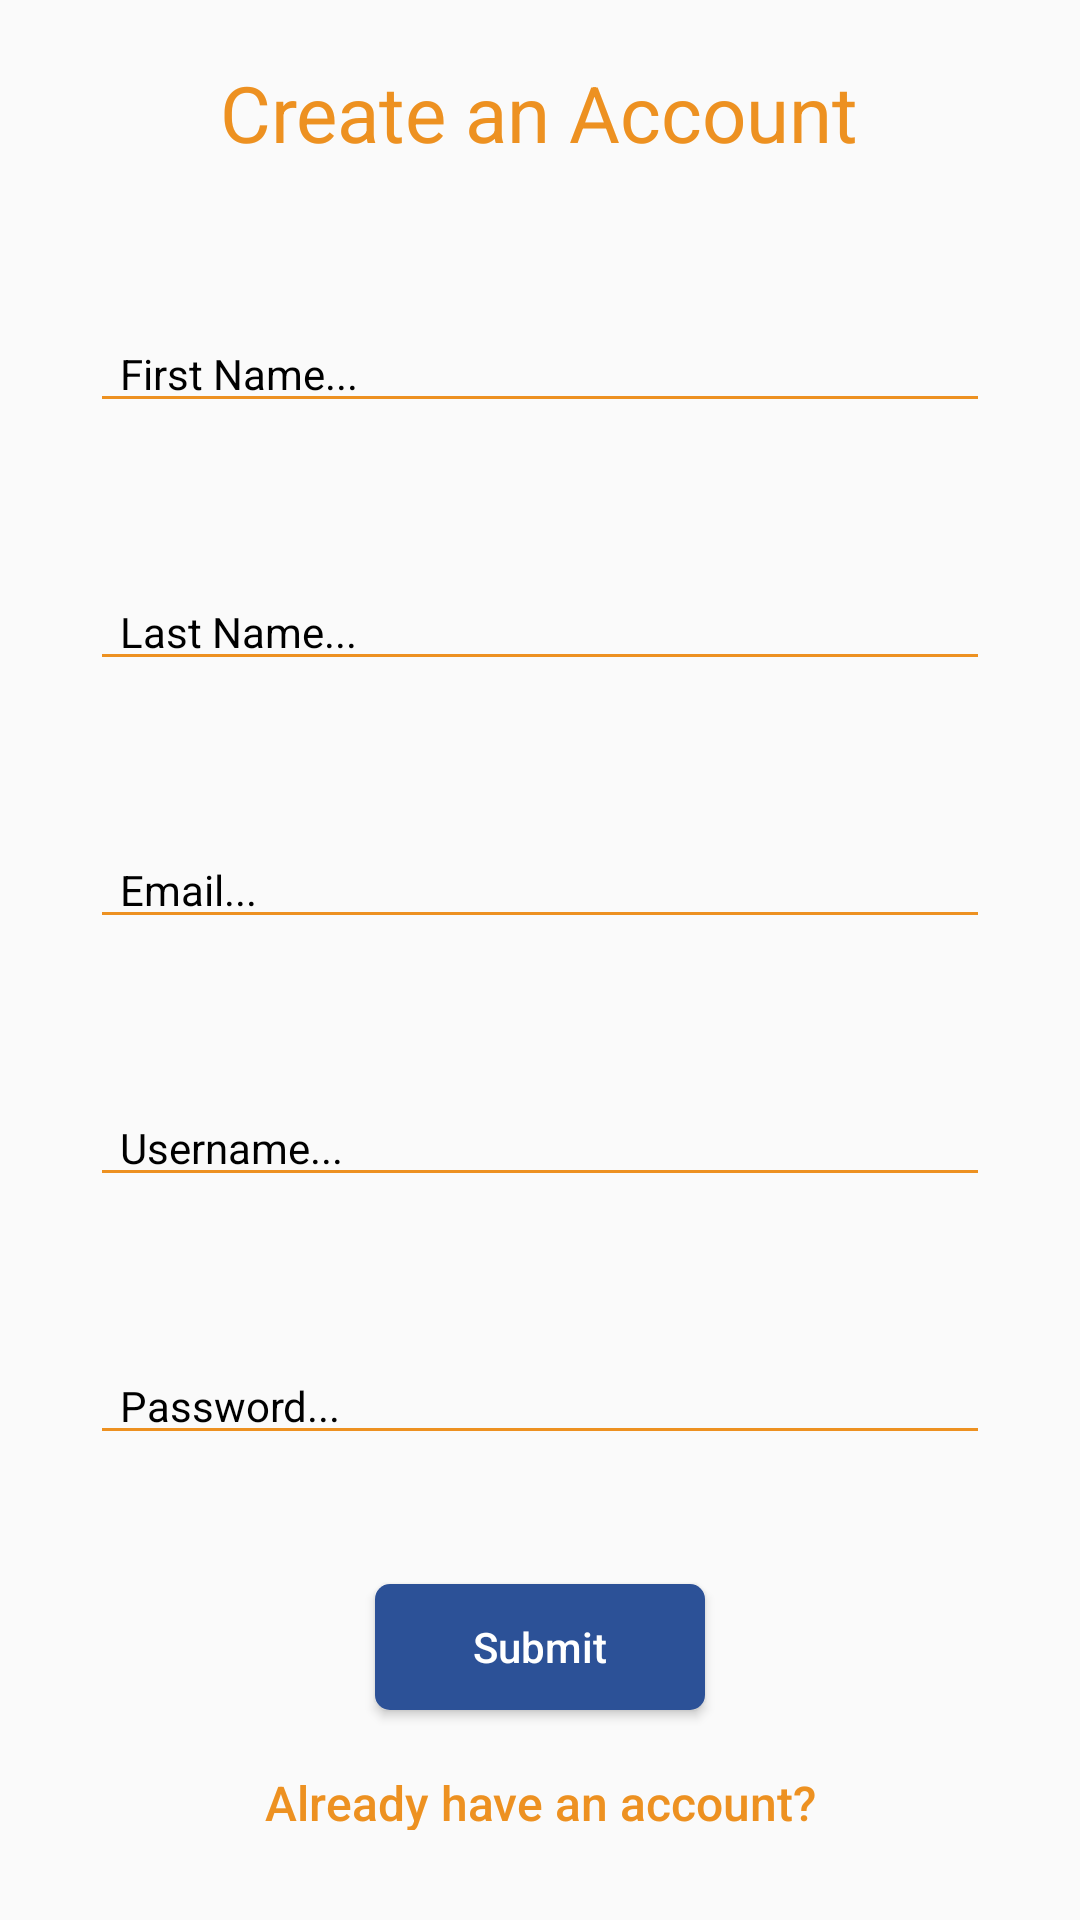

Layout XML and referenced resources for this Android screen:
<!-- AndroidManifest.xml: application theme AppThemeLight -->
<!-- res/layout/activity_register.xml -->
<?xml version="1.0" encoding="utf-8"?>
<RelativeLayout
    xmlns:android="http://schemas.android.com/apk/res/android"
    android:layout_width="match_parent"
    android:layout_height="match_parent"
    android:background="?attr/backGround">

    <TextView
        android:id="@+id/title_text"
        android:layout_width="wrap_content"
        android:layout_height="wrap_content"
        android:layout_alignParentTop="true"
        android:layout_centerHorizontal="true"
        android:layout_marginTop="20dp"
        android:text="Create an Account"
        android:textAlignment="center"
        android:textColor="@color/lightOrange"
        android:textSize="26sp" />

    <LinearLayout
        android:layout_width="match_parent"
        android:layout_height="wrap_content"
        android:layout_above="@+id/register_submit"
        android:layout_below="@id/title_text"
        android:layout_marginBottom="0dp"
        android:orientation="vertical">

        <EditText
            android:id="@+id/register_fname"
            android:layout_width="match_parent"
            android:layout_height="wrap_content"
            android:layout_marginTop="50dp"
            android:paddingStart="10dp"
            android:paddingEnd="0dp"
            android:layout_marginStart="30dp"
            android:textColorHint="?attr/primaryText"
            android:backgroundTint="@color/lightOrange"
            android:layout_marginEnd="30dp"
            android:maxLines="1"
            android:hint="First Name..."
            android:inputType="textCapWords"
            android:textColor="?attr/primaryText"
            android:textSize="14sp" />

        <EditText
            android:id="@+id/register_lname"
            android:layout_width="match_parent"
            android:layout_height="wrap_content"
            android:layout_marginTop="50dp"
            android:paddingStart="10dp"
            android:paddingEnd="0dp"
            android:layout_marginStart="30dp"
            android:layout_marginEnd="30dp"
            android:textColorHint="?attr/primaryText"
            android:backgroundTint="@color/lightOrange"
            android:maxLines="1"
            android:hint="Last Name..."
            android:inputType="textCapWords"
            android:textColor="?attr/primaryText"
            android:textSize="14sp" />

        <EditText
            android:id="@+id/register_email"
            android:layout_width="match_parent"
            android:layout_height="wrap_content"
            android:layout_marginTop="50dp"
            android:paddingStart="10dp"
            android:paddingEnd="0dp"
            android:layout_marginStart="30dp"
            android:layout_marginEnd="30dp"
            android:textColorHint="?attr/primaryText"
            android:backgroundTint="@color/lightOrange"
            android:maxLines="1"
            android:hint="Email..."
            android:inputType="textEmailAddress"
            android:textColor="?attr/primaryText"
            android:textSize="14sp" />

        <EditText
            android:id="@+id/register_username"
            android:layout_width="match_parent"
            android:layout_height="wrap_content"
            android:layout_marginTop="50dp"
            android:paddingStart="10dp"
            android:paddingEnd="0dp"
            android:layout_marginStart="30dp"
            android:layout_marginEnd="30dp"
            android:textColorHint="?attr/primaryText"
            android:backgroundTint="@color/lightOrange"
            android:maxLines="1"
            android:hint="Username..."
            android:inputType="text"
            android:textColor="?attr/primaryText"
            android:textSize="14sp" />

        <EditText
            android:id="@+id/register_password"
            android:layout_width="match_parent"
            android:layout_height="wrap_content"
            android:layout_marginTop="50dp"
            android:paddingStart="10dp"
            android:paddingEnd="0dp"
            android:layout_marginStart="30dp"
            android:layout_marginEnd="30dp"
            android:textColorHint="?attr/primaryText"
            android:backgroundTint="@color/lightOrange"
            android:maxLines="1"
            android:hint="Password..."
            android:inputType="textVisiblePassword"
            android:textColor="?attr/primaryText"
            android:textSize="14sp" />

        <ProgressBar
            android:id="@+id/progressBar"
            style="?android:attr/progressBarStyle"
            android:layout_width="wrap_content"
            android:layout_height="wrap_content"
            android:visibility="gone"
            android:layout_gravity="center" />

    </LinearLayout>

    <Button
        android:id="@+id/register_submit"
        android:layout_width="110dp"
        android:layout_height="42dp"
        android:layout_marginBottom="10dp"
        android:layout_above="@id/register_login"
        android:layout_centerHorizontal="true"
        android:background="@drawable/button_accessory_blue"
        android:text="Submit"
        android:textAlignment="center"
        android:textAllCaps="false"
        android:textColor="@color/white" />

    <Button
        android:id="@+id/register_login"
        style="?android:attr/borderlessButtonStyle"
        android:layout_width="match_parent"
        android:layout_height="40dp"
        android:layout_alignParentBottom="true"
        android:layout_centerHorizontal="true"
        android:layout_marginBottom="20dp"
        android:layout_marginStart="56dp"
        android:layout_marginEnd="56dp"
        android:backgroundTint="?attr/backGround"
        android:text="Already have an account? Login"
        android:textAllCaps="false"
        android:textColor="@color/lightOrange"
        android:textSize="16sp" />

</RelativeLayout>
<!-- resources referenced by this layout -->
<resources>
  <color name="lightOrange">#ED9121</color>
  <color name="white">#ffffff</color>
  <!-- drawable button_accessory_blue (drawable) -->
  <?xml version="1.0" encoding="utf-8"?>
  <shape xmlns:android="http://schemas.android.com/apk/res/android"
      android:shape="rectangle"
      android:padding="10dp">
      <solid android:color="@color/darkBlue"/>
      <corners android:radius="5dp"/>
  </shape>
  <style name="AppThemeLight" parent="Theme.AppCompat.Light.NoActionBar">
          <item name="actionOverflowButtonStyle">@style/OverFlow</item>
          <item name="android:windowAnimationStyle">@style/FadeAnimation</item>
          <item name="colorPrimary">@color/lightOrange</item>
          <item name="colorPrimaryDark">@color/darkBlue</item>
          <item name="backGround">@color/offWhite</item>
          <item name="cardView">@color/white</item>
          <item name="titleTextColor">@color/white</item>
          <item name="primaryText">@color/black</item>
          <item name="secondaryText">@color/darkBlue</item>
          <item name="toolBar">@color/lightOrange</item>
          <item name="primaryButton">@color/lightOrange</item>
          <item name="secondaryButton">@color/darkBlue</item>
          <item name="colorAccent">@color/lightBlue</item>
          <item name="navView">@color/white</item>
          <item name="menuItem">@color/black</item>
      </style>
  <color name="darkBlue">#2C5197</color>
  <style name="OverFlow" parent="@style/Widget.AppCompat.Light.ActionButton.Overflow">
          <item name="android:src">@drawable/ic_options</item>
      </style>
  <style name="FadeAnimation">
          <item name="android:windowEnterAnimation">@android:anim/fade_in</item>
          <item name="android:windowExitAnimation">@android:anim/fade_out</item>
      </style>
  <color name="black">#000000</color>
  <color name="lightBlue">@android:color/holo_blue_dark</color>
  <!-- drawable ic_options (drawable) -->
  <vector xmlns:android="http://schemas.android.com/apk/res/android"
      android:width="24dp"
      android:height="24dp"
      android:viewportWidth="24"
      android:viewportHeight="24"
      android:tint="#FFFFFF">
      <path
          android:fillColor="#FF000000"
          android:pathData="M12,8c1.1,0 2,-0.9 2,-2s-0.9,-2 -2,-2 -2,0.9 -2,2 0.9,2 2,2zM12,10c-1.1,0 -2,0.9 -2,2s0.9,2 2,2 2,-0.9 2,-2 -0.9,-2 -2,-2zM12,16c-1.1,0 -2,0.9 -2,2s0.9,2 2,2 2,-0.9 2,-2 -0.9,-2 -2,-2z"/>
  </vector>
</resources>
